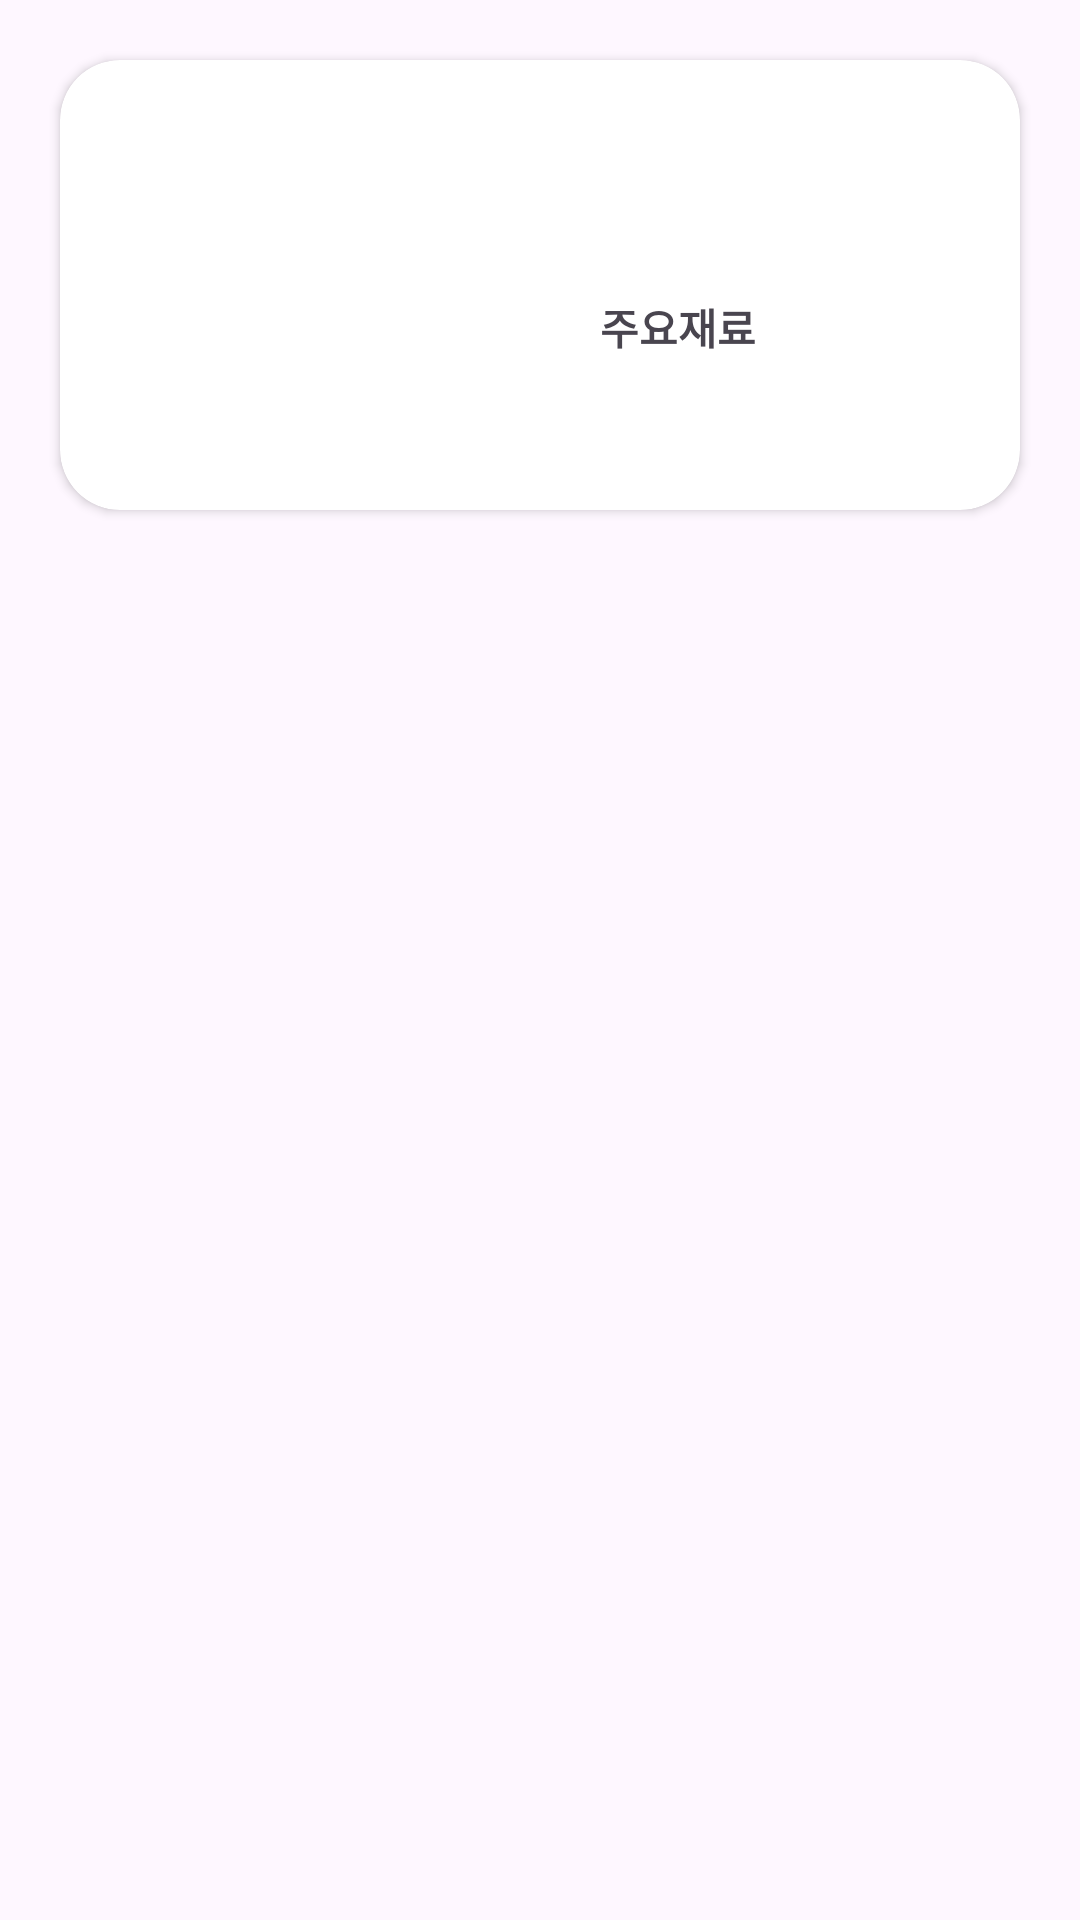

Android layout source for this screen:
<!-- AndroidManifest.xml: application theme Theme.MechuLee -->
<!-- res/layout/view_pager_today_menu.xml -->
<?xml version="1.0" encoding="utf-8"?>
<layout xmlns:android="http://schemas.android.com/apk/res/android"
    xmlns:app="http://schemas.android.com/apk/res-auto">

    <LinearLayout
        android:layout_width="match_parent"
        android:layout_height="match_parent">
s
        <androidx.cardview.widget.CardView
            android:id="@+id/cardView"
            android:layout_width="match_parent"
            android:layout_height="150dp"
            android:layout_margin="20dp"
            android:background="@color/white"
            android:elevation="10dp"
            app:cardCornerRadius="20dp">

            <androidx.constraintlayout.widget.ConstraintLayout
                android:layout_width="match_parent"
                android:layout_height="match_parent">

                <androidx.appcompat.widget.AppCompatImageView
                    android:id="@+id/menuImage"
                    android:layout_width="0dp"
                    android:layout_height="0dp"
                    android:scaleType="fitXY"
                    app:layout_constraintBottom_toBottomOf="parent"
                    app:layout_constraintEnd_toStartOf="@id/menuName"
                    app:layout_constraintStart_toStartOf="parent"
                    app:layout_constraintTop_toTopOf="parent" />

                <androidx.appcompat.widget.AppCompatTextView
                    android:id="@+id/menuName"
                    android:layout_width="0dp"
                    android:layout_height="wrap_content"
                    android:layout_marginBottom="20dp"
                    android:paddingHorizontal="20dp"
                    android:autoSizeMaxTextSize="24sp"
                    android:autoSizeMinTextSize="14sp"
                    android:autoSizeStepGranularity="2sp"
                    android:autoSizeTextType="uniform"
                    android:maxLines="1"
                    android:textSize="18sp"
                    android:textStyle="bold"
                    app:layout_constraintBottom_toTopOf="@id/mainIngredientLabel"
                    app:layout_constraintEnd_toEndOf="parent"
                    app:layout_constraintStart_toEndOf="@id/menuImage"
                    app:layout_constraintTop_toTopOf="parent"
                    app:layout_constraintVertical_chainStyle="packed" />

                <androidx.appcompat.widget.AppCompatTextView
                    android:id="@+id/mainIngredientLabel"
                    android:layout_width="0dp"
                    android:layout_height="wrap_content"
                    android:paddingHorizontal="20dp"
                    android:text="주요재료"
                    android:textSize="14sp"
                    android:textStyle="bold"
                    app:layout_constraintBottom_toTopOf="@id/mainIngredient"
                    app:layout_constraintEnd_toEndOf="@id/menuName"
                    app:layout_constraintStart_toStartOf="@id/menuName"
                    app:layout_constraintTop_toBottomOf="@id/menuName" />

                <androidx.appcompat.widget.AppCompatTextView
                    android:id="@+id/mainIngredient"
                    android:layout_width="0dp"
                    android:layout_height="wrap_content"
                    android:paddingHorizontal="20dp"
                    android:textSize="12sp"
                    app:layout_constraintBottom_toBottomOf="parent"
                    app:layout_constraintEnd_toEndOf="@id/menuName"
                    app:layout_constraintStart_toStartOf="@id/menuName"
                    app:layout_constraintTop_toBottomOf="@id/mainIngredientLabel" />

            </androidx.constraintlayout.widget.ConstraintLayout>

        </androidx.cardview.widget.CardView>

    </LinearLayout>

</layout>
<!-- resources referenced by this layout -->
<resources>
  <color name="white">#FFFFFFFF</color>
  <style name="Theme.MechuLee" parent="Base.Theme.MechuLee" />
  <style name="Base.Theme.MechuLee" parent="Theme.Material3.DayNight.NoActionBar">
          
          
  
          <item name="android:windowLightStatusBar">true</item>
      </style>
</resources>
